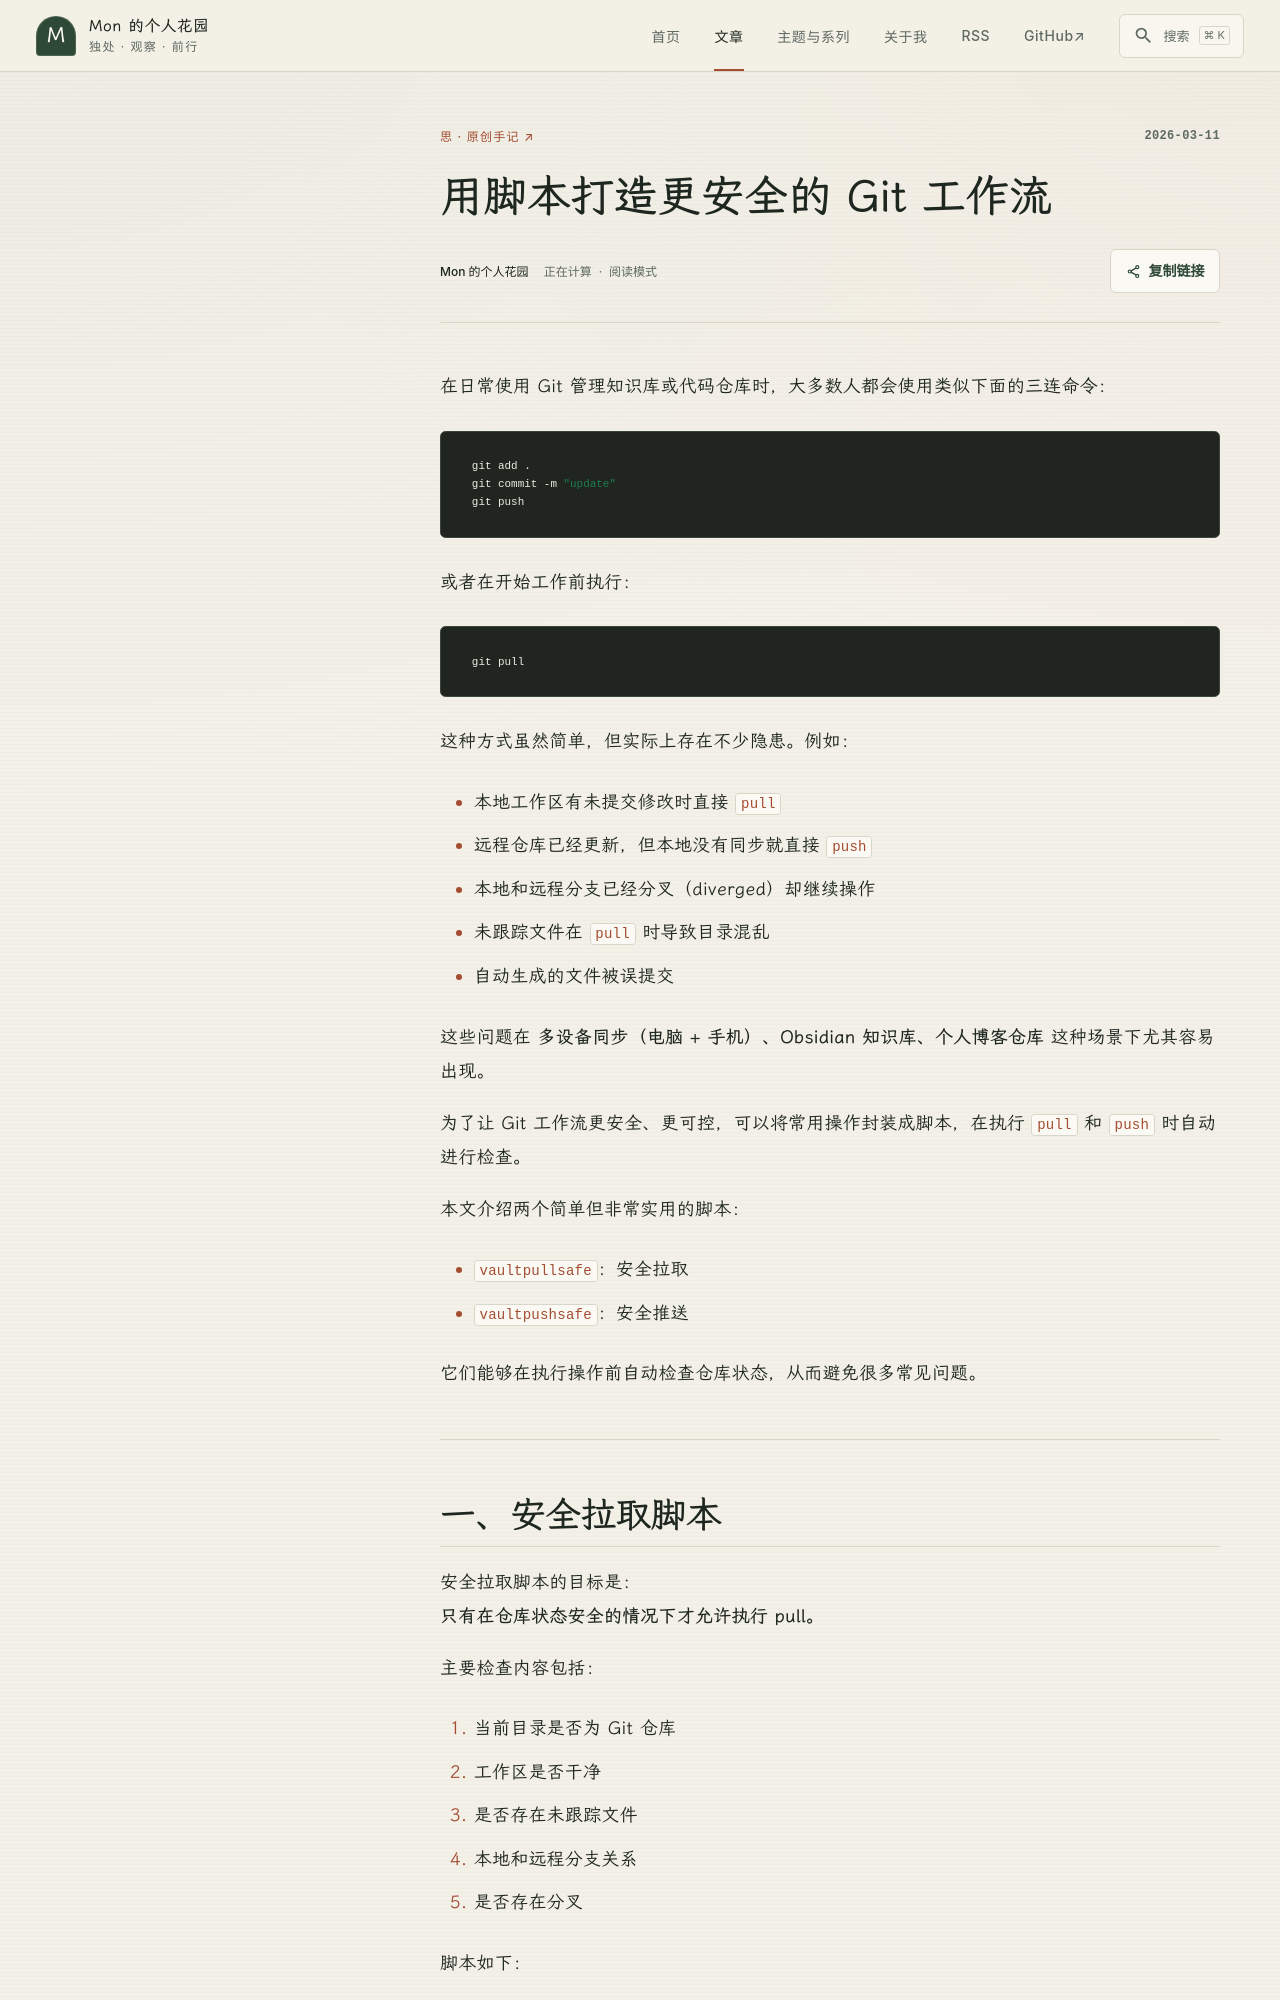

repository: NN66kk/Mon-Blog · page: D-Orginals/260311163709/index.html · generator: mkdocs

---
title: "用脚本打造更安全的 Git 工作流"
date: 2026-03-11T16:37:09+08:00
tags: 原创文章 
description: 文章介绍通过编写 vaultpullsafe 与 vaultpushsafe 脚本封装 Git 操作，在执行 pull 与 push 前自动检测仓库状态、分支关系和未提交修改，从而避免分叉、冲突与误操作，构建更安全稳定的 Git 工作流。
---

# 用脚本打造更安全的 Git 工作流

在日常使用 Git 管理知识库或代码仓库时，大多数人都会使用类似下面的三连命令：

```bash
git add .
git commit -m "update"
git push
```

或者在开始工作前执行：

```bash
git pull
```

这种方式虽然简单，但实际上存在不少隐患。例如：

-   本地工作区有未提交修改时直接 `pull`
    
-   远程仓库已经更新，但本地没有同步就直接 `push`
    
-   本地和远程分支已经分叉（diverged）却继续操作
    
-   未跟踪文件在 `pull` 时导致目录混乱
    
-   自动生成的文件被误提交
    

这些问题在 **多设备同步（电脑 + 手机）、Obsidian 知识库、个人博客仓库** 这种场景下尤其容易出现。

为了让 Git 工作流更安全、更可控，可以将常用操作封装成脚本，在执行 `pull` 和 `push` 时自动进行检查。

本文介绍两个简单但非常实用的脚本：

-   `vaultpullsafe`：安全拉取
    
-   `vaultpushsafe`：安全推送
    

它们能够在执行操作前自动检查仓库状态，从而避免很多常见问题。

---
